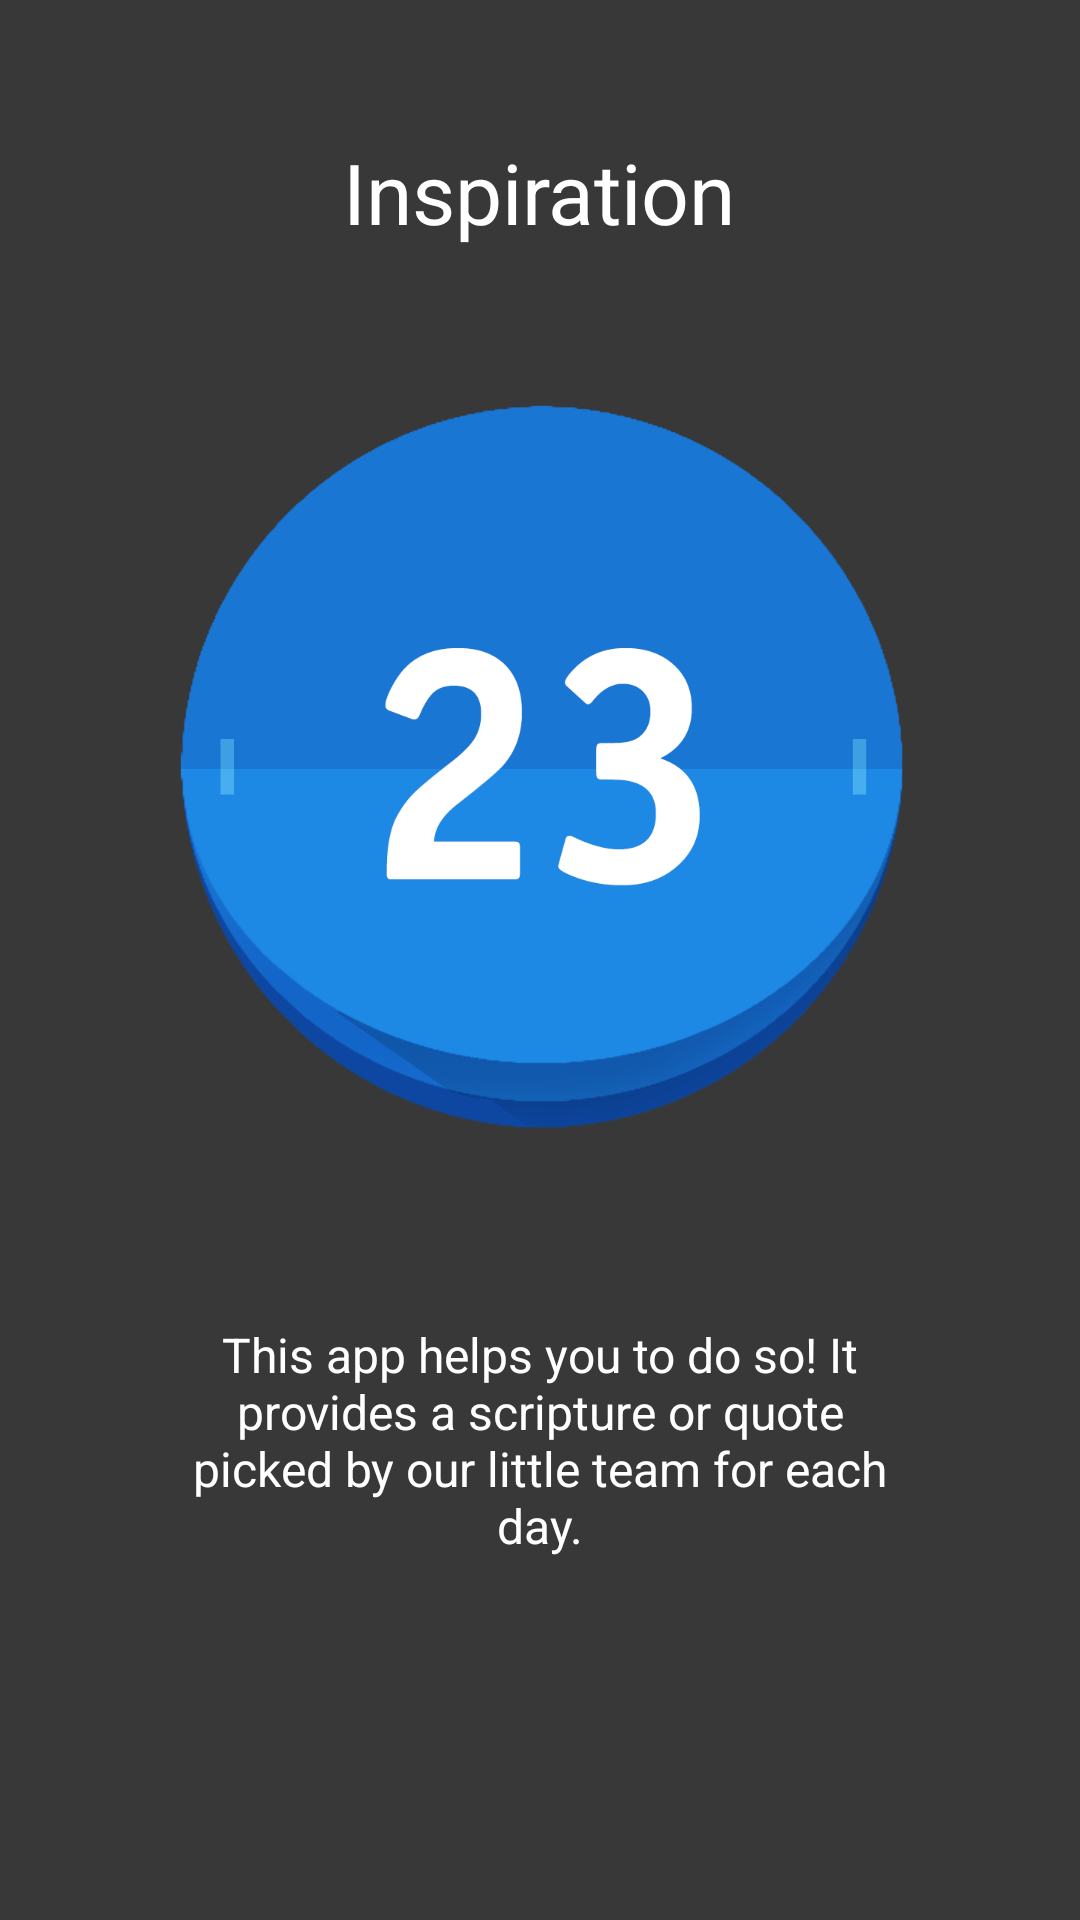

The Android layout XML behind this screen, and the referenced resources:
<!-- AndroidManifest.xml: application theme AppTheme -->
<!-- res/layout/intro_slide5.xml -->
<?xml version="1.0" encoding="utf-8"?>
<LinearLayout xmlns:android="http://schemas.android.com/apk/res/android"
    android:orientation="vertical" android:layout_width="match_parent"
    android:layout_height="match_parent"
    android:background="#383838"
    android:layout_weight="10"
    android:id="@+id/main">

    <TextView
        android:layout_width="wrap_content"
        android:layout_height="0dp"
        android:layout_gravity="center"
        android:gravity="center"
        android:paddingLeft="32dp"
        android:layout_weight="2"
        android:textColor="#ffffff"
        android:paddingRight="32dp"
        android:textSize="@dimen/font28"
        android:text="@string/inspiration"
        android:id="@+id/title" />

    <LinearLayout
        android:layout_width="fill_parent"
        android:layout_height="0dp"
        android:orientation="vertical"
        android:gravity="center"
        android:layout_weight="4">

        <ImageView
            android:layout_width="wrap_content"
            android:layout_height="wrap_content"
            android:layout_gravity="center"
            android:paddingLeft="16dp"
            android:paddingRight="16dp"
            android:src="@drawable/calendar"/>
    </LinearLayout>
    <TextView
        android:layout_width="wrap_content"
        android:layout_height="0dp"
        android:layout_weight="3"
        android:layout_gravity="center"
        android:gravity="center"
        android:textColor="#ffffff"
        android:paddingLeft="64dp"
        android:paddingRight="64dp"
        android:textSize="@dimen/font16"
        android:text="@string/introtext5"/>
    <TextView
        android:layout_width="fill_parent"
        android:layout_height="64dp" />
</LinearLayout>
<!-- resources referenced by this layout -->
<resources>
  <dimen name="font16">26sp</dimen>
  <dimen name="font28">35sp</dimen>
  <!-- drawable calendar: png bitmap (drawable-xxxhdpi, 105706 bytes) -->
  <string name="inspiration">Inspiration</string>
  <string name="introtext5">This app helps you to do so! It provides a scripture or quote picked by our little team for each day.</string>
  <style name="AppTheme" parent="Theme.AppCompat.Light.DarkActionBar">
          
          <item name="colorPrimary">@color/colorPrimary</item>
          <item name="colorPrimaryDark">@color/colorPrimaryDark</item>
          <item name="colorAccent">@color/colorAccent</item>
          <item name="android:windowActionBarOverlay">true</item>
          <item name="windowActionBarOverlay">true</item>
          <item name="android:windowBackground">@color/background_dark</item>
      </style>
  <color name="colorPrimary">#ff4585dd</color>
  <color name="colorPrimaryDark">#3466a9</color>
  <color name="colorAccent">#ff4585dd</color>
  <color name="background_dark">#2d2d2d</color>
</resources>
